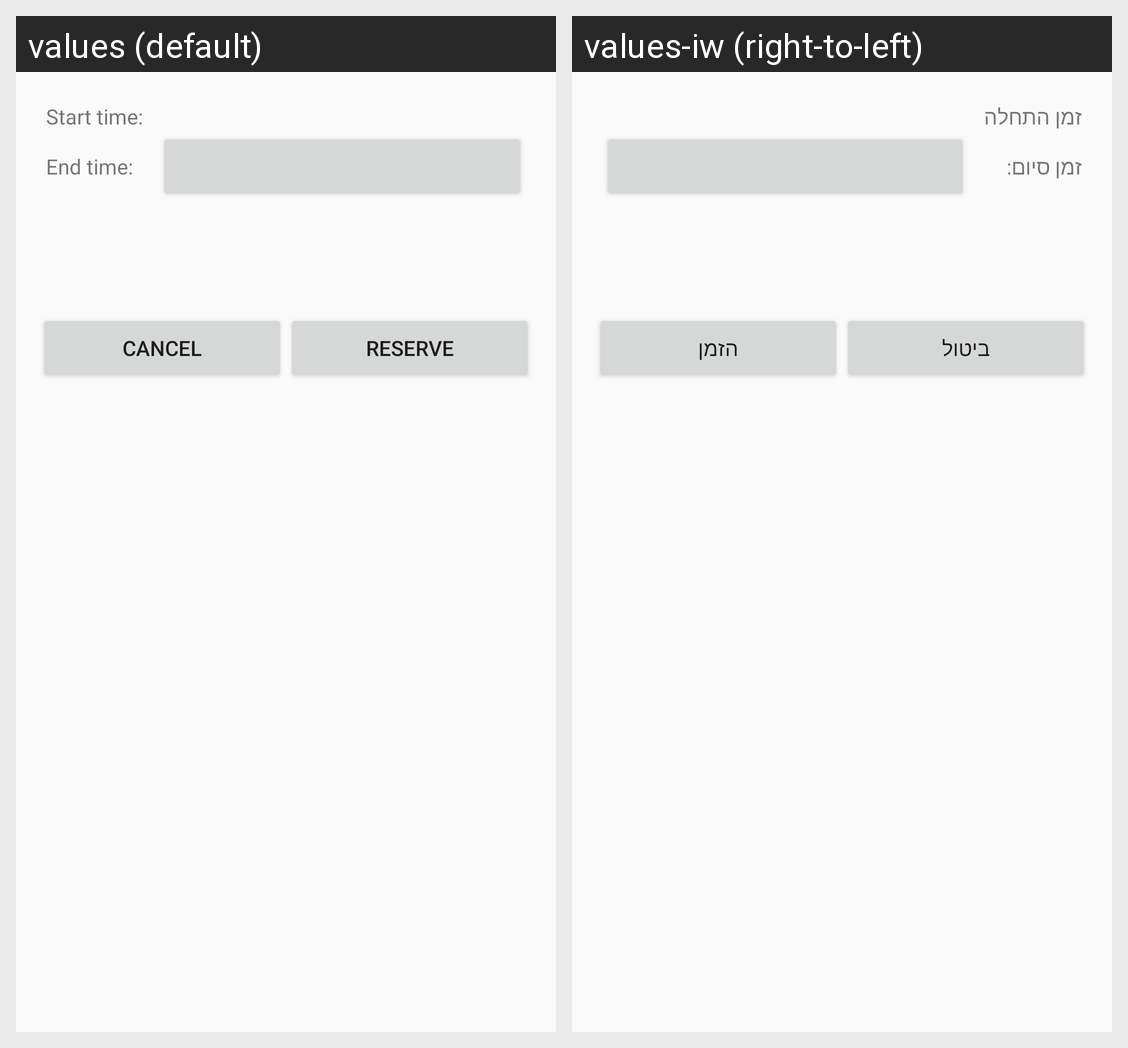

For this localized Android screen grid, give each drawn string resource with its value in every locale shown.
Android screen res/layout/dialog_reservation.xml rendered under 2 locales, left to right: values (default), values-iw (right-to-left). Device: Nexus 5 (rendered at 1080×1920; each locale shown at half size, 540×960, under a caption strip naming it); theme AppTheme.
Strings drawn on this screen, with the default value and each locale's value (text and hints the layout hard-codes, and strings that could not be matched under every locale, appear in the picture but are not listed):

start_time
  values: Start time:
  values-iw: זמן התחלה

end_time
  values: End time:
  values-iw: זמן סיום:

cancel
  values: Cancel
  values-iw: ביטול

reserve
  values: Reserve
  values-iw: הזמן
